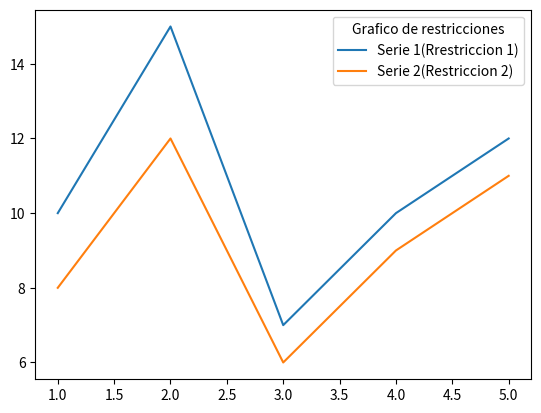

This figure's Python source:
import matplotlib.pyplot as plt
import numpy as np
x = [1, 2, 3, 4, 5]
y1 = [10, 15, 7, 10, 12]
y2 = [8, 12, 6, 9, 11]


plt.plot(x, y1, label='Serie 1(Rrestriccion 1)')
plt.plot(x, y2, label='Serie 2(Restriccion 2)')

plt.legend(loc='upper right', fontsize='medium', title='Grafico de restricciones')
#loc= ubicasion, frontsize= tamaño, title= titulo (todo eso es en relacion a la etiqueta)

#plt.legend()  # Esto muestra la leyenda basada en las etiquetas asignadas
plt.show()

"""
En el contexto de un gráfico con matplotlib, una "legenda" se refiere a una descripción o etiqueta que se muestra junto al gráfico para explicar el significado de las diferentes series de datos o elementos representados en el gráfico. La leyenda es útil cuando hay múltiples líneas, puntos, barras u otros elementos en el gráfico y se desea proporcionar una guía visual para entender qué representa cada elemento.

Para agregar una leyenda a un gráfico en matplotlib, puedes seguir estos pasos:

Asigna etiquetas a tus datos: Cuando grafiques tus datos usando matplotlib, asegúrate de asignar etiquetas a cada serie de datos utilizando el parámetro label en las funciones de trazado, como plot, scatter, bar, etc.
"""

"""
Mostrar la leyenda: Después de asignar las etiquetas, usa plt.legend() 
para mostrar la leyenda en el gráfico. matplotlib automáticamente asociará 
las etiquetas asignadas a las series de datos con las entradas de la leyenda.

La función plt.legend() toma varios argumentos opcionales para personalizar 
la apariencia de la leyenda, como la posición (loc), la orientación, el tamaño
 de fuente, el color de fondo, etc. Por ejemplo:


En el contexto de un gráfico con matplotlib, una "legenda" se refiere 
a una descripción o etiqueta que se muestra junto al gráfico para explicar 
el significado de las diferentes series de datos o elementos representados en 
el gráfico. La leyenda es útil cuando hay múltiples líneas, puntos, barras u otros
 elementos en el gráfico y se desea proporcionar una guía visual para entender qué
 representa cada elemento.

Para agregar una leyenda a un gráfico en matplotlib, puedes seguir estos pasos:

Asigna etiquetas a tus datos: Cuando grafiques tus datos usando matplotlib, 
asegúrate de asignar etiquetas a cada serie de datos utilizando el parámetro 
label en las funciones de trazado, como plot, scatter, bar, etc.

Por ejemplo:

python
Copiar código
import matplotlib.pyplot as plt

x = [1, 2, 3, 4, 5]
y1 = [10, 15, 7, 10, 12]
y2 = [8, 12, 6, 9, 11]

plt.plot(x, y1, label='Serie 1')
plt.plot(x, y2, label='Serie 2')

plt.legend()  # Esto muestra la leyenda basada en las etiquetas asignadas
plt.show()
Mostrar la leyenda: Después de asignar las etiquetas, usa plt.legend() para mostrar la leyenda en el gráfico. matplotlib automáticamente asociará las etiquetas asignadas a las series de datos con las entradas de la leyenda.

La función plt.legend() toma varios argumentos opcionales para personalizar la apariencia de la leyenda, como la posición (loc), la orientación, el tamaño de fuente, el color de fondo, etc. Por ejemplo:

python
Copiar código
plt.legend(loc='upper right', fontsize='medium', title='Leyenda')
Esto ubicaría la leyenda en la esquina superior derecha del gráfico, 
con un tamaño de fuente mediano y un título "Leyenda". Puedes ajustar estos 
parámetros según tus necesidades.

"""